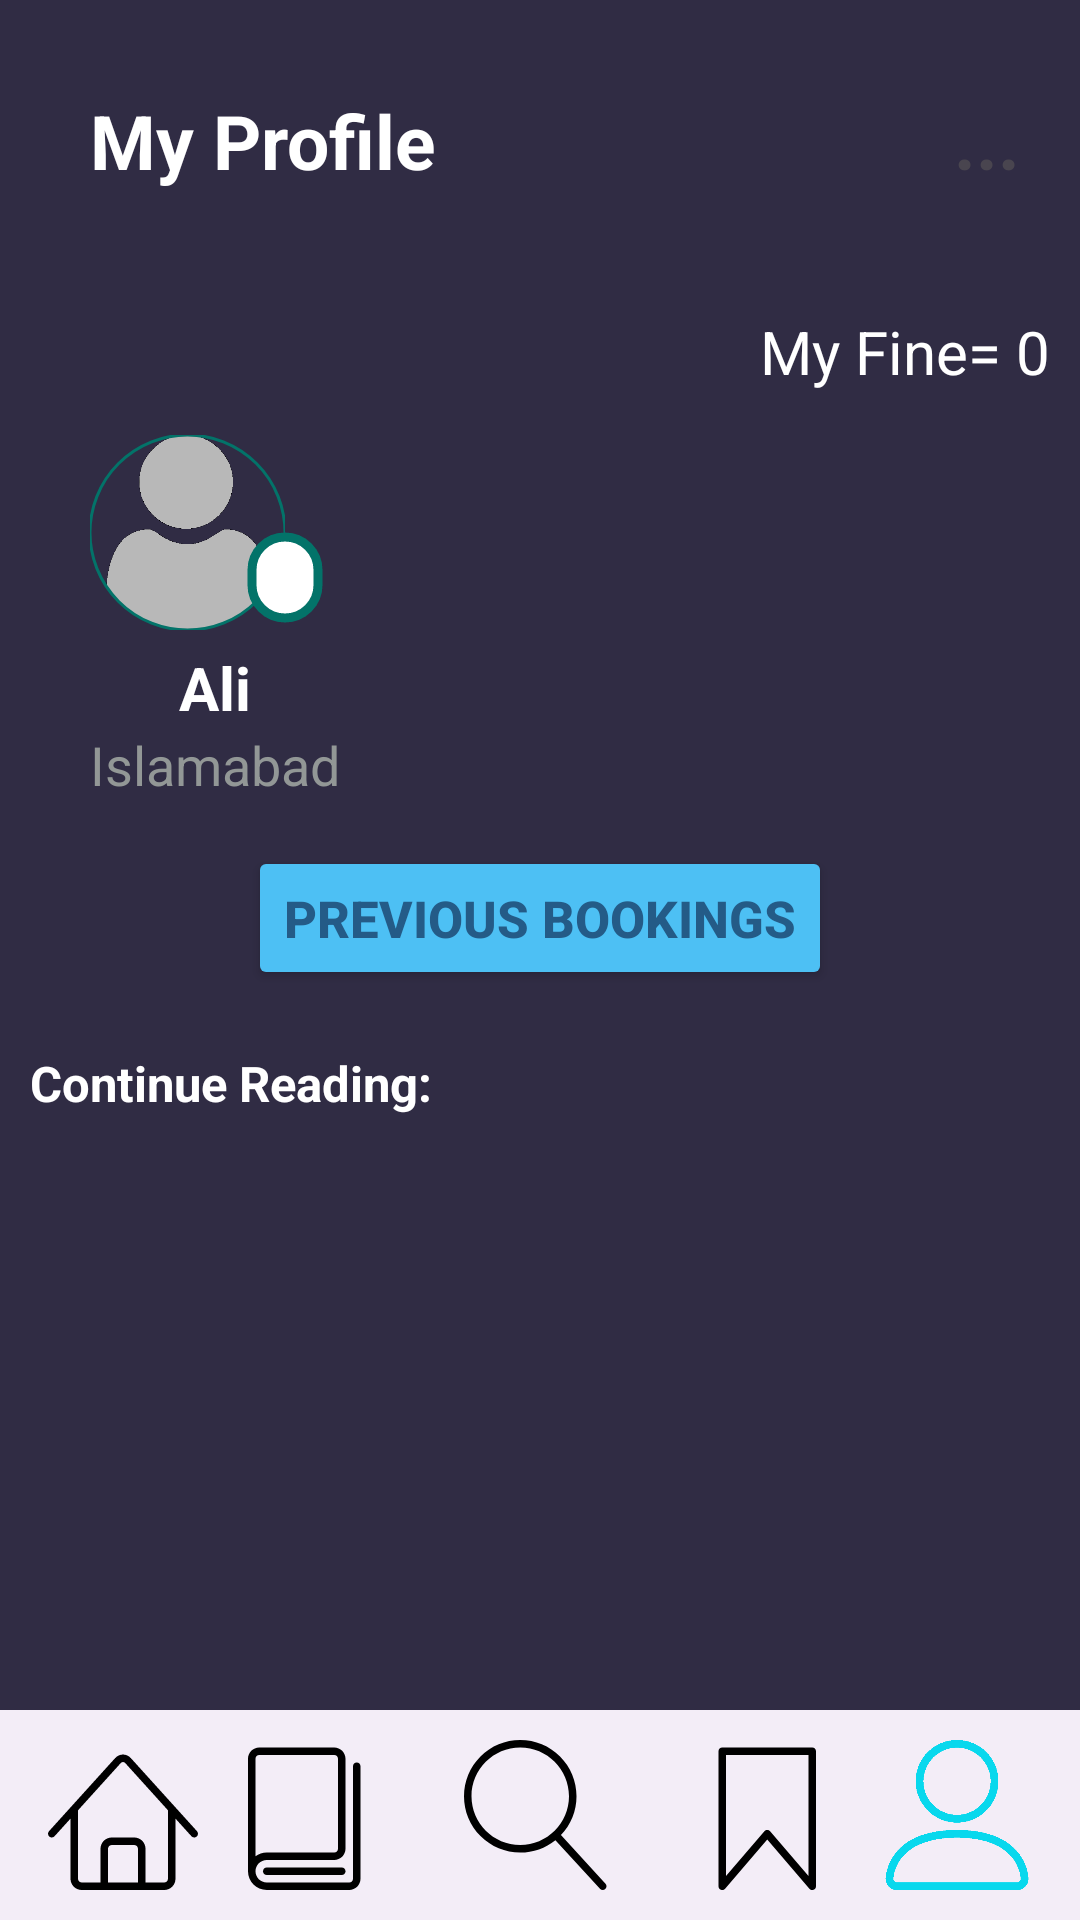

The Android layout XML behind this screen, and the referenced resources:
<!-- AndroidManifest.xml: application theme Theme.SMD_PROJECT -->
<!-- res/layout/activity_profile.xml -->
<RelativeLayout xmlns:android="http://schemas.android.com/apk/res/android"
    xmlns:app="http://schemas.android.com/apk/res-auto"

    android:layout_width="match_parent"
    android:layout_height="match_parent"
    xmlns:tools="http://schemas.android.com/tools"
    android:background="#302c44"
    tools:context=".Activity_profile"
    android:id="@+id/nnn"
    android:orientation="vertical">

    


    <LinearLayout
        android:layout_width="match_parent"
        android:layout_height="match_parent"
        android:layout_above="@+id/bottomNavigationView"
        android:orientation="vertical"

        >

        <LinearLayout
            android:layout_width="match_parent"
            android:layout_height="wrap_content"
            android:orientation="horizontal">



            <TextView
                android:layout_width="wrap_content"
                android:layout_height="wrap_content"
                android:layout_marginLeft="30dp"
                android:layout_marginTop="30dp"
                android:text="My Profile"
                android:textColor="@color/white"
                android:textSize="25dp"
                android:textStyle="bold" />

            <TextView
                android:layout_width="match_parent"
                android:layout_height="wrap_content"
                android:layout_marginTop="30dp"
                android:layout_marginRight="20dp"
                android:gravity="right"
                android:text="..."
                android:textSize="25dp"
                android:textStyle="bold"
                android:id="@+id/notifica"/>

        </LinearLayout>

        <LinearLayout
            android:layout_width="match_parent"
            android:layout_height="100dp"
            android:layout_marginTop="10dp"
            android:weightSum="4"
            android:gravity="right"
            android:orientation="horizontal">
            <TextView
                android:layout_width="wrap_content"
                android:layout_height="wrap_content"
                android:layout_marginLeft="30dp"
                android:layout_marginTop="30dp"
                android:gravity="right"
                android:text="My Fine= "
                android:textColor="@color/white"
                android:textSize="20dp"
                />
            <TextView
                android:layout_width="wrap_content"
                android:layout_height="wrap_content"
                android:id="@+id/fine"
                android:layout_marginTop="30dp"
                android:layout_marginRight="10dp"
                android:gravity="right"
                android:text="0"
                android:textColor="@color/white"
                android:textSize="20dp"
             />
        </LinearLayout>

            <LinearLayout
                android:layout_width="match_parent"
                android:layout_height="match_parent"
                android:layout_marginTop="40dp"
                android:orientation="vertical">

                <LinearLayout
                    android:layout_width="wrap_content"
                    android:layout_height="wrap_content"
                    android:layout_marginLeft="30dp"
                    android:layout_marginTop="2dp"

                    android:orientation="vertical">

                    <TextView
                        android:id="@+id/name17"
                        android:layout_width="match_parent"
                        android:layout_height="wrap_content"
                        android:gravity="center"
                        android:text="Ali"
                        android:textColor="@color/white"
                        android:textSize="20dp"
                        android:textStyle="bold" />
                    <TextView
                        android:id="@+id/rollnum"
                        android:layout_width="wrap_content"
                        android:layout_height="wrap_content"

                        android:text="Islamabad"
                        android:textColor="#929796"
                        android:textSize="18dp"
                        />
                </LinearLayout>


                <Button
                    android:id="@+id/returnbook"
                    android:layout_width="wrap_content"
                    android:layout_height="wrap_content"
                    android:backgroundTint="#4DC0F4"
                    android:layout_marginTop="15dp"
                    android:text="Previous Bookings"
                    android:textColor="#245B87"
                    android:textSize="17sp"
                    android:textStyle="bold"
                    android:layout_gravity="center"
                    android:layout_marginBottom="10dp"
                    />


                <LinearLayout
                    android:layout_width="match_parent"
                    android:layout_height="wrap_content"
                    android:orientation="horizontal"
                    android:padding="10dp"

                    >

                    <TextView
                        android:layout_width="wrap_content"
                        android:layout_height="wrap_content"
                        android:text="Continue Reading:"
                        android:textColor="@color/white"

                        android:textSize="16.3sp"
                        android:textStyle="bold" />


                </LinearLayout>



                <ScrollView
                    android:layout_width="match_parent"
                    android:layout_height="match_parent">
            <LinearLayout
                android:layout_width="match_parent"
                android:layout_height="match_parent"
                android:id="@+id/borrowLayout"
                android:orientation="vertical"
                android:layout_marginBottom="10dp"
                >

            </LinearLayout>
                </ScrollView>




            </LinearLayout>

    </LinearLayout>
    




    <RelativeLayout
        android:layout_width="90dp"
        android:layout_height="80dp"
        android:layout_marginLeft="30dp"
        android:layout_marginTop="140dp">
        <com.google.android.material.imageview.ShapeableImageView
            android:layout_width="65dp"
            android:layout_height="65dp"
            android:id="@+id/profilepic"
            android:layout_marginTop="5dp"
            android:src="@drawable/user"
            app:shapeAppearanceOverlay="@style/circleImageView"
            app:strokeColor="#037369"
            app:strokeWidth="1dp" />
        <LinearLayout
            android:layout_width="wrap_content"
            android:layout_height="wrap_content"
            android:layout_marginTop="35dp"
            android:layout_marginLeft="50dp"
            android:id="@+id/edit">
            <com.google.android.material.imageview.ShapeableImageView
                android:layout_width="30dp"
                android:layout_height="35dp"
                android:padding="4dp"

                android:src="@drawable/pencil"

                app:shapeAppearanceOverlay="@style/circleImageView"
                app:strokeColor="#037369"
                android:background="@color/white"
                app:strokeWidth="3dp" />
        </LinearLayout>
    </RelativeLayout>
    <LinearLayout
        android:layout_width="wrap_content"
        android:layout_height="wrap_content"

        android:layout_marginTop="160dp"
        android:layout_marginLeft="330dp"
        android:id="@+id/edit1"
        android:orientation="horizontal">
        </LinearLayout>
    <com.google.android.material.bottomnavigation.BottomNavigationView
        android:id="@+id/bottomNavigationView"
        android:layout_width="match_parent"
        android:layout_height="70dp"
        android:layout_alignParentBottom="true"

        app:layout_editor_absoluteY="840dp">

        <LinearLayout
            android:layout_width="match_parent"
            android:layout_height="match_parent"
            android:padding="10dp"
            android:weightSum="5.5">

            <LinearLayout
                android:layout_width="0dp"
                android:layout_height="match_parent"
                android:layout_weight="1">


                <ImageView
                    android:id="@+id/homeButtonOnNav"
                    android:layout_width="match_parent"
                    android:layout_height="match_parent"
                    android:src="@drawable/black_home" />


            </LinearLayout>

            <LinearLayout
                android:layout_width="0dp"
                android:layout_height="match_parent"
                android:layout_weight="1">


                <ImageView
                    android:id="@+id/bookLogo"
                    android:layout_width="match_parent"
                    android:layout_height="match_parent"
                    android:src="@drawable/black_books" />

            </LinearLayout>

            <LinearLayout
                android:layout_width="0dp"
                android:layout_height="match_parent"
                android:layout_weight="1.5">

                <ImageView
                    android:id="@+id/searchButtonNav"
                    android:layout_width="match_parent"
                    android:src="@drawable/mag1"
                    android:layout_height="match_parent"/>


            </LinearLayout>

            <LinearLayout
                android:layout_width="0dp"
                android:layout_height="match_parent"
                android:layout_weight="1">


                <ImageView
                    android:id="@+id/favButtonOnNav"
                    android:layout_width="match_parent"
                    android:layout_height="match_parent"
                    android:src="@drawable/black_fav" />


            </LinearLayout>

            <LinearLayout
                android:layout_width="0dp"
                android:layout_height="match_parent"
                android:layout_weight="1">

                <ImageView
                    android:layout_width="match_parent"
                    android:layout_height="match_parent"
                    android:src="@drawable/blue_user" />
            </LinearLayout>
        </LinearLayout>
    </com.google.android.material.bottomnavigation.BottomNavigationView>
</RelativeLayout>
<!-- resources referenced by this layout -->
<resources>
  <!-- drawable black_books (drawable) -->
  <vector xmlns:android="http://schemas.android.com/apk/res/android"
      android:width="20dp"
      android:height="20dp"
      android:viewportWidth="20"
      android:viewportHeight="20">
    <path
        android:pathData="M14.5,18h-10c-0.276,0 -0.5,-0.224 -0.5,-0.5s0.224,-0.5 0.5,-0.5h10c0.276,0 0.5,0.224 0.5,0.5s-0.224,0.5 -0.5,0.5z"
        android:fillColor="#000000"/>
    <path
        android:pathData="M16.5,3c-0.276,0 -0.5,0.224 -0.5,0.5v15c0,0.276 -0.224,0.5 -0.5,0.5h-11c-0.827,0 -1.5,-0.673 -1.5,-1.5s0.673,-1.5 1.5,-1.5h9c0.827,0 1.5,-0.673 1.5,-1.5v-12c0,-0.827 -0.673,-1.5 -1.5,-1.5h-10c-0.827,0 -1.5,0.673 -1.5,1.5v15c0,1.378 1.122,2.5 2.5,2.5h11c0.827,0 1.5,-0.673 1.5,-1.5v-15c0,-0.276 -0.224,-0.5 -0.5,-0.5zM3.5,2h10c0.276,0 0.5,0.224 0.5,0.5v12c0,0.276 -0.224,0.5 -0.5,0.5h-9c-0.562,0 -1.082,0.187 -1.5,0.501v-13.001c0,-0.276 0.224,-0.5 0.5,-0.5z"
        android:fillColor="#000000"/>
  </vector>
  <!-- drawable black_fav (drawable) -->
  <vector xmlns:android="http://schemas.android.com/apk/res/android"
      android:width="20dp"
      android:height="20dp"
      android:viewportWidth="20"
      android:viewportHeight="20">
    <path
        android:pathData="M15.5,20c-0.143,0 -0.283,-0.062 -0.38,-0.175l-5.62,-6.557 -5.62,6.557c-0.136,0.159 -0.357,0.216 -0.553,0.144s-0.327,-0.26 -0.327,-0.469v-18c0,-0.276 0.224,-0.5 0.5,-0.5h12c0.276,0 0.5,0.224 0.5,0.5v18c0,0.209 -0.13,0.396 -0.327,0.469 -0.057,0.021 -0.115,0.031 -0.173,0.031zM9.5,12c0.146,0 0.285,0.064 0.38,0.175l5.12,5.974v-16.148h-11v16.148l5.12,-5.974c0.095,-0.111 0.234,-0.175 0.38,-0.175z"
        android:fillColor="#000000"/>
  </vector>
  <!-- drawable black_home (drawable) -->
  <vector xmlns:android="http://schemas.android.com/apk/res/android"
      android:width="20dp"
      android:height="20dp"
      android:viewportWidth="20"
      android:viewportHeight="20">
    <path
        android:pathData="M19.871,12.165l-8.829,-9.758c-0.274,-0.303 -0.644,-0.47 -1.042,-0.47 -0,0 0,0 0,0 -0.397,0 -0.767,0.167 -1.042,0.47l-8.829,9.758c-0.185,0.205 -0.169,0.521 0.035,0.706 0.096,0.087 0.216,0.129 0.335,0.129 0.136,0 0.272,-0.055 0.371,-0.165l2.129,-2.353v8.018c0,0.827 0.673,1.5 1.5,1.5h11c0.827,0 1.5,-0.673 1.5,-1.5v-8.018l2.129,2.353c0.185,0.205 0.501,0.221 0.706,0.035s0.221,-0.501 0.035,-0.706zM12,19h-4v-4.5c0,-0.276 0.224,-0.5 0.5,-0.5h3c0.276,0 0.5,0.224 0.5,0.5v4.5zM16,18.5c0,0.276 -0.224,0.5 -0.5,0.5h-2.5v-4.5c0,-0.827 -0.673,-1.5 -1.5,-1.5h-3c-0.827,0 -1.5,0.673 -1.5,1.5v4.5h-2.5c-0.276,0 -0.5,-0.224 -0.5,-0.5v-9.123l5.7,-6.3c0.082,-0.091 0.189,-0.141 0.3,-0.141s0.218,0.05 0.3,0.141l5.7,6.3v9.123z"
        android:fillColor="#000000"/>
  </vector>
  <!-- drawable blue_user: png bitmap (drawable, 10966 bytes) -->
  <!-- drawable mag1 (drawable) -->
  <vector xmlns:android="http://schemas.android.com/apk/res/android"
      android:width="20dp"
      android:height="20dp"
      android:viewportWidth="20"
      android:viewportHeight="20">
    <path
        android:pathData="M18.869,19.162l-5.943,-6.484c1.339,-1.401 2.075,-3.233 2.075,-5.178 0,-2.003 -0.78,-3.887 -2.197,-5.303s-3.3,-2.197 -5.303,-2.197 -3.887,0.78 -5.303,2.197 -2.197,3.3 -2.197,5.303 0.78,3.887 2.197,5.303 3.3,2.197 5.303,2.197c1.726,0 3.362,-0.579 4.688,-1.645l5.943,6.483c0.099,0.108 0.233,0.162 0.369,0.162 0.121,0 0.242,-0.043 0.338,-0.131 0.204,-0.187 0.217,-0.503 0.031,-0.706zM1,7.5c0,-3.584 2.916,-6.5 6.5,-6.5s6.5,2.916 6.5,6.5 -2.916,6.5 -6.5,6.5 -6.5,-2.916 -6.5,-6.5z"
        android:fillColor="#000000"/>
  </vector>
  <!-- drawable user: png bitmap (drawable, 11086 bytes) -->
  <style name="circleImageView" parent="">
          <item name="cornerFamily">rounded</item>
          <item name="cornerSize">50%</item>
      </style>
  <style name="Theme.SMD_PROJECT" parent="Base.Theme.SMD_PROJECT" />
  <style name="Base.Theme.SMD_PROJECT" parent="Theme.Material3.DayNight.NoActionBar">
          
  
  
          
      </style>
  <!-- not gathered from this repository: default colours our renderer supplied (Android Studio template values) -->
  <color name="white">#FFFFFFFF</color>
</resources>
